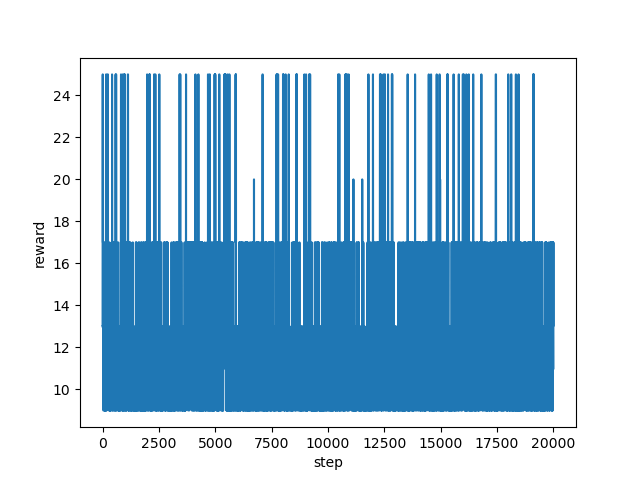

Source data for this figure (header and first rows):
step, reward
0, 13.0
1, 13.0
2, 13.0
3, 25.0
4, 25.0
5, 25.0
6, 25.0
7, 25.0
8, 25.0
9, 25.0
10, 25.0
11, 17.0
12, 17.0
13, 17.0
14, 17.0
15, 17.0
16, 17.0
17, 17.0
18, 17.0
19, 17.0
20, 17.0
21, 17.0
22, 17.0
23, 17.0
24, 17.0
25, 17.0
26, 17.0
27, 17.0
28, 13.0
29, 13.0
30, 13.0
31, 13.0
32, 9.0
33, 9.0
34, 9.0
35, 9.0
36, 9.0
37, 9.0
38, 9.0
39, 9.0
40, 9.0
41, 17.0
42, 17.0
43, 17.0
44, 17.0
45, 17.0
46, 17.0
47, 17.0
48, 17.0
49, 17.0
50, 17.0
51, 17.0
52, 17.0
53, 11.0
54, 11.0
55, 11.0
56, 11.0
57, 11.0
58, 11.0
59, 11.0
... 19,940 more rows
